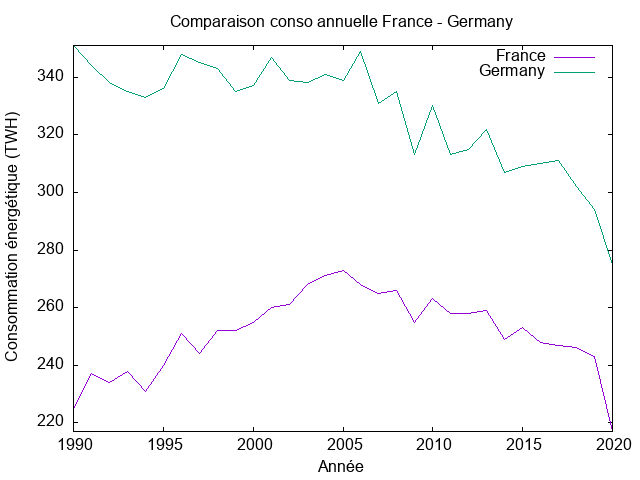

The file beside this chart, header and first rows:
Year, France, Germany
1990, 225.0, 351.0
1991, 237.0, 344.0
1992, 234.0, 338.0
1993, 238.0, 335.0
1994, 231.0, 333.0
1995, 240.0, 336.0
1996, 251.0, 348.0
1997, 244.0, 345.0
1998, 252.0, 343.0
1999, 252.0, 335.0
2000, 255.0, 337.0
2001, 260.0, 347.0
2002, 261.0, 339.0
2003, 268.0, 338.0
2004, 271.0, 341.0
2005, 273.0, 339.0
2006, 268.0, 349.0
2007, 265.0, 331.0
2008, 266.0, 335.0
2009, 255.0, 313.0
2010, 263.0, 330.0
2011, 258.0, 313.0
2012, 258.0, 315.0
2013, 259.0, 322.0
2014, 249.0, 307.0
2015, 253.0, 309.0
2016, 248.0, 310.0
2017, 247.0, 311.0
2018, 246.0, 302.0
2019, 243.0, 294.0
2020, 217.0, 275.0
